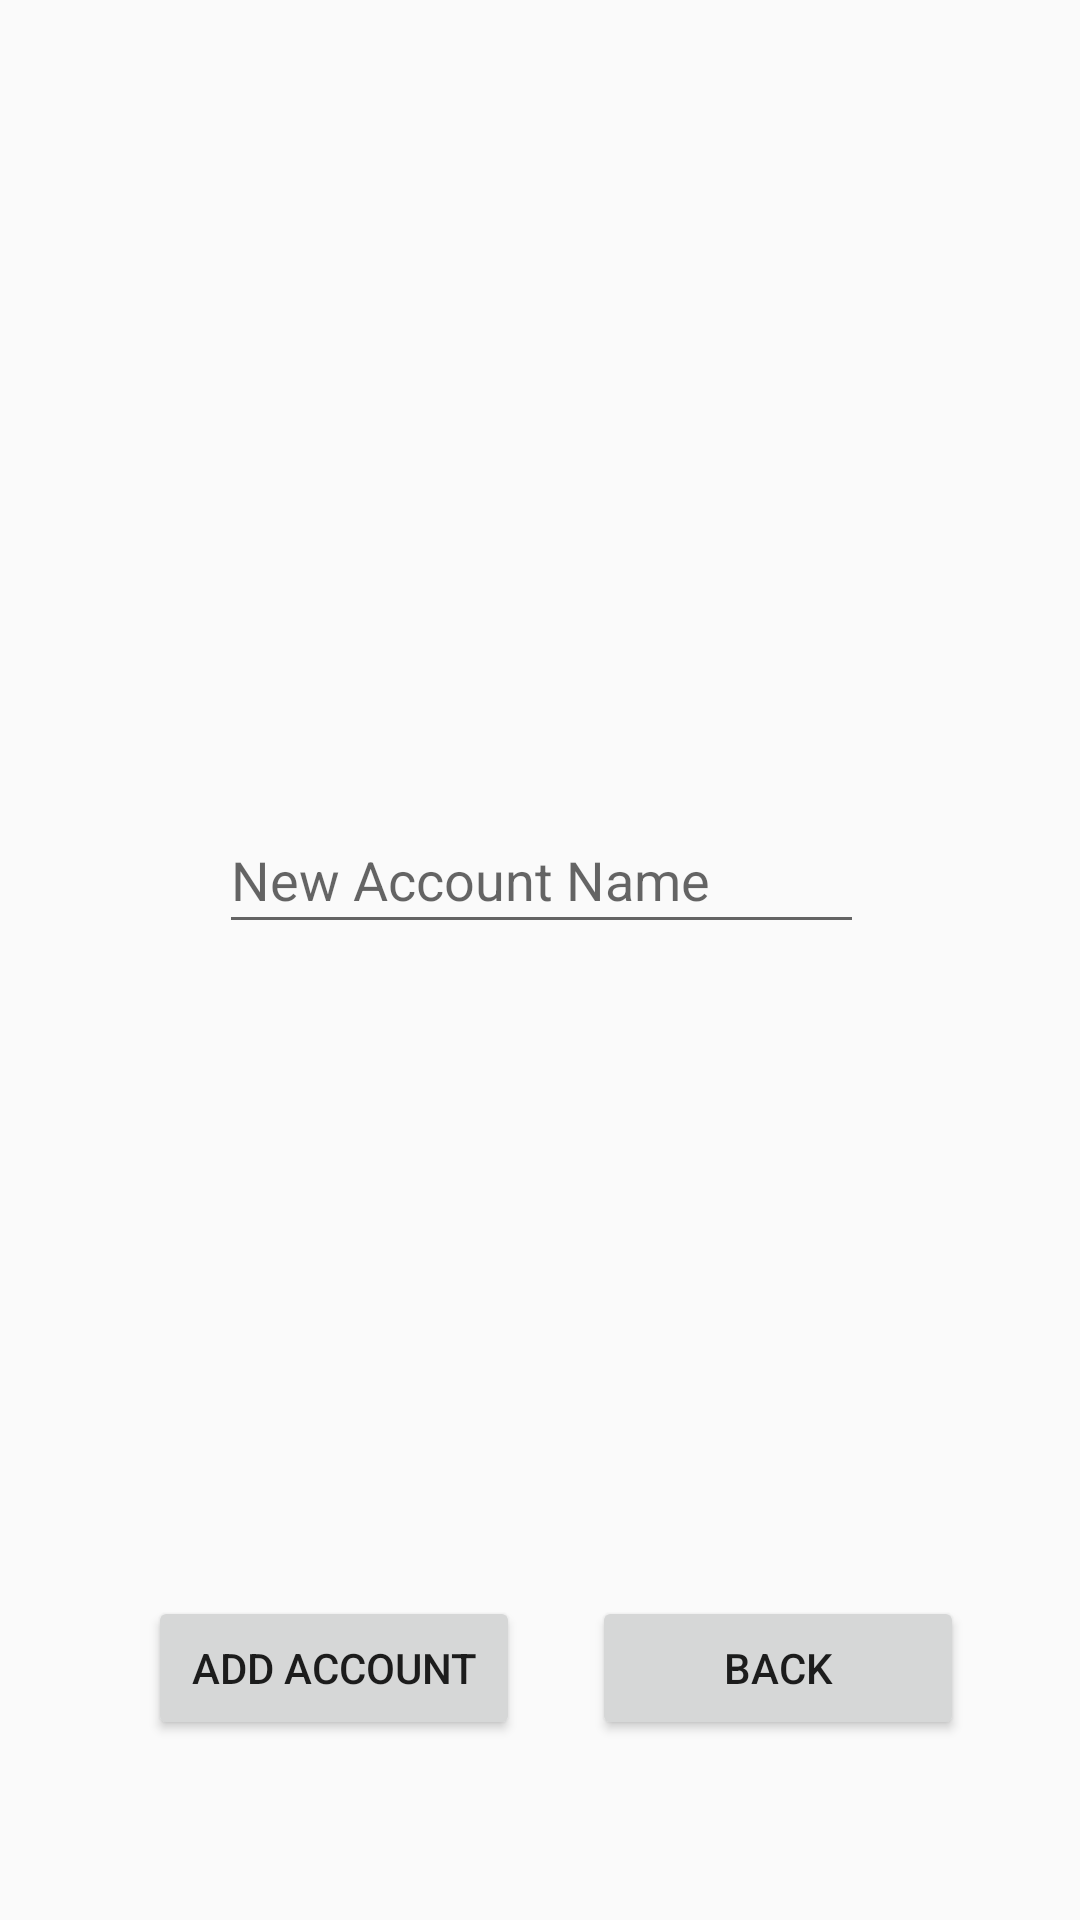

The Android layout XML behind this screen, and the referenced resources:
<!-- AndroidManifest.xml: application theme AppTheme -->
<!-- res/layout/activity_add_account.xml -->
<?xml version="1.0" encoding="utf-8"?>
<android.support.constraint.ConstraintLayout xmlns:android="http://schemas.android.com/apk/res/android"
    xmlns:app="http://schemas.android.com/apk/res-auto"
    xmlns:tools="http://schemas.android.com/tools"
    android:layout_width="match_parent"
    android:layout_height="match_parent"
    tools:context="com.pillbox.AddAccount">

    <EditText
        android:id="@+id/nameText"
        android:layout_width="215dp"
        android:layout_height="46dp"
        android:layout_marginBottom="8dp"
        android:layout_marginEnd="8dp"
        android:layout_marginStart="8dp"
        android:layout_marginTop="8dp"
        android:ems="10"
        android:inputType="textPersonName"
        android:hint="New Account Name"
        app:layout_constraintBottom_toBottomOf="parent"
        app:layout_constraintEnd_toEndOf="parent"
        app:layout_constraintHorizontal_bias="0.503"
        app:layout_constraintStart_toStartOf="parent"
        app:layout_constraintTop_toTopOf="parent"
        app:layout_constraintVertical_bias="0.451" />

    <Button
        android:id="@+id/addAccountButton"
        android:layout_width="124dp"
        android:layout_height="48dp"
        android:layout_marginBottom="8dp"
        android:layout_marginEnd="8dp"
        android:layout_marginStart="8dp"
        android:layout_marginTop="8dp"
        android:text="Add Account"
        app:layout_constraintBottom_toBottomOf="parent"
        app:layout_constraintEnd_toEndOf="parent"
        app:layout_constraintHorizontal_bias="0.188"
        app:layout_constraintStart_toStartOf="parent"
        app:layout_constraintTop_toTopOf="parent"
        app:layout_constraintVertical_bias="0.91" />

    <Button
        android:id="@+id/backButton"
        android:layout_width="124dp"
        android:layout_height="48dp"
        android:layout_marginBottom="8dp"
        android:layout_marginEnd="8dp"
        android:layout_marginStart="8dp"
        android:layout_marginTop="8dp"
        android:onClick="backClick"
        android:text="Back"
        app:layout_constraintBottom_toBottomOf="parent"
        app:layout_constraintEnd_toEndOf="parent"
        app:layout_constraintHorizontal_bias="0.86"
        app:layout_constraintStart_toStartOf="parent"
        app:layout_constraintTop_toTopOf="parent"
        app:layout_constraintVertical_bias="0.91" />

</android.support.constraint.ConstraintLayout>
<!-- resources referenced by this layout -->
<resources>
  <style name="AppTheme" parent="Theme.AppCompat.Light.DarkActionBar">
          
          <item name="colorPrimary">@color/colorPrimary</item>
          <item name="colorPrimaryDark">@color/colorPrimaryDark</item>
          <item name="colorAccent">@color/colorAccent</item>
          <item name="windowActionBar">false</item>
          <item name="windowNoTitle">true</item>
      </style>
  <color name="colorPrimary">#FF2E1C</color>
  <color name="colorPrimaryDark">#AA2E1C</color>
  <color name="colorAccent">#FFFFFF</color>
</resources>
